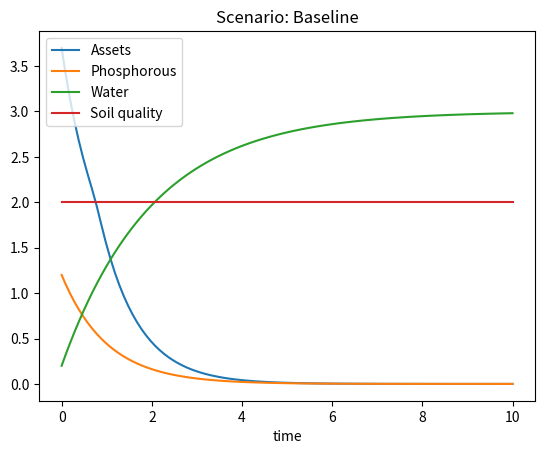
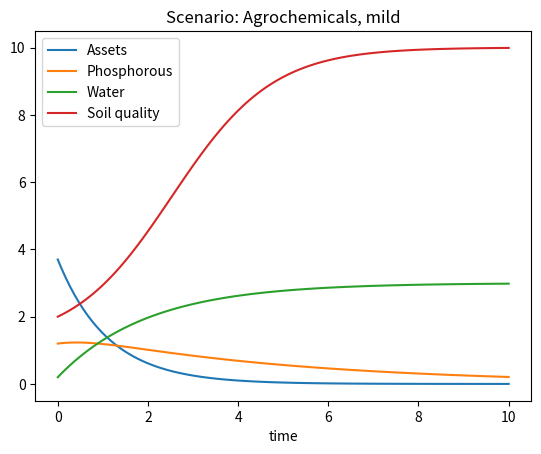
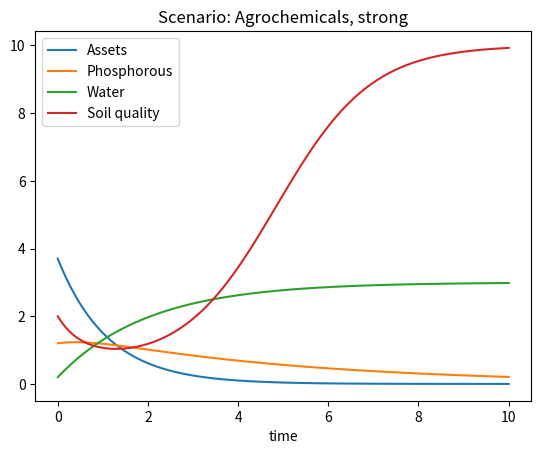
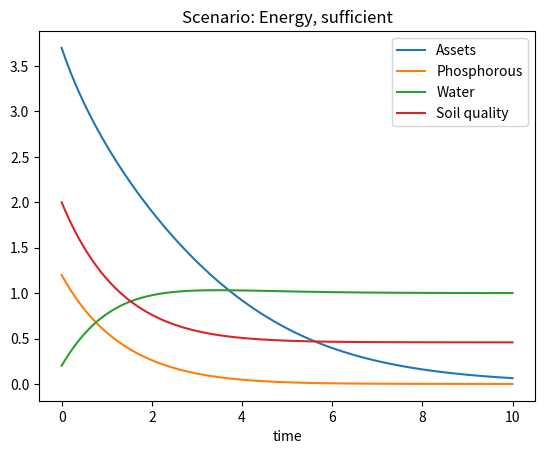
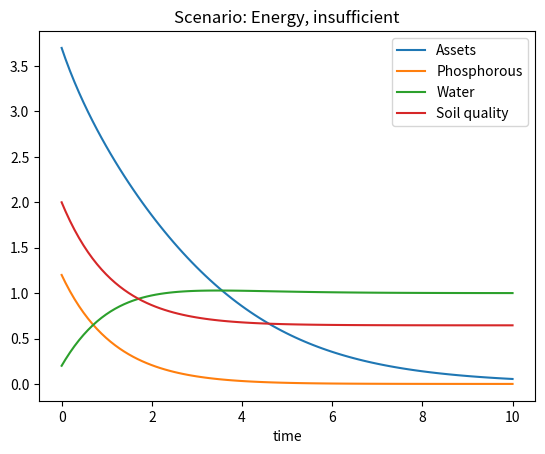

Source code (Python) for these figures, in order:
import numpy as np
import scipy
import matplotlib.pyplot as plt


# Initial values (not varied between scenarios)
k_a0 = 3.7
k_p0 = 1.2
k_q0 = 2
k_w0 = 0.2
t0 = 0

# Other constants not varied between scenarios
t_max = 10
r = 0.2


# Help functions (general)

def s(k_a, s1, s2, s3):
    return s1/(1+np.e**(-s2*k_a+s3))

def make_plot(time, k_a, k_p, k_w, k_q, title=""):
    plt.plot(time, k_a, label='Assets')
    plt.plot(time, k_p, label='Phosphorous')
    plt.plot(time, k_w, label='Water')
    plt.plot(time, k_q, label='Soil quality')
    plt.xlabel('time')
    plt.legend()
    plt.title(title)
    plt.show()

def run(scenario, title=""):
    def vfunc(t, k):
        k_a, k_p, k_w, k_q = k[0], k[1], k[2], k[3]
        return np.array([scenario.fk_a(k_a, k_p, k_w, k_q), scenario.fk_p(k_a, k_p, k_w, k_q), scenario.fk_w(k_a, k_p, k_w, k_q), scenario.fk_q(k_a, k_p, k_w, k_q)])

    k0 = np.array([k_a0, k_p0, k_w0, k_q0])
    t_span = [t0, t_max]

    result = scipy.integrate.solve_ivp(vfunc, t_span, k0, max_step=0.1)

    k = result.y

    k_a, k_p, k_w, k_q = k[0], k[1], k[2], k[3]
    time = result.t
    make_plot(time, k_a, k_p, k_w, k_q, title)


# Classes

class Baseline:

    def __init__(self):
        self.s1 = 0.1
        self.s2 = 10
        self.s3 = 20
        self.A = 10
        self.alpha_a = 0.3
        self.alpha_p = 0.3
        self.alpha_w = 0.3
        self.d_a = 1
        self.d_p = 1
        self.r_w = 1.5
        self.d_w = 0.5

    def f(self, k_a, k_p, k_w, k_q):
        return self.A * k_a**self.alpha_a * k_p**self.alpha_p * k_w**self.alpha_w

    def fk_a(self, k_a, k_p, k_w, k_q):
        return s(k_a, self.s1, self.s2, self.s3)*self.f(k_a, k_p, k_w, k_q) - (self.d_a+r)*k_a

    def fk_p(self, k_a, k_p, k_w, k_q):
        return -self.d_p*k_p

    def fk_w(self, k_a, k_p, k_w, k_q):
        return self.r_w - self.d_w*k_w

    def fk_q(self, k_a, k_p, k_w, k_q):
        return 0

class Agrochemicals:
    # Scenario 1
    # We assume good water conditions

    def __init__(self, strong):
        self.s1 = 0.25
        self.s2 = 2.5
        self.s3 = 20
        self.A = 10
        self.alpha_a = 0.4
        self.alpha_p = 0.3
        self.alpha_q = 0.2
        self.d_a = 0.7
        self.c1 = 1
        self.c2 = 20

        if strong:
            self.c3 = 4 # strong negative effect on soil quality
        else:
            self.c3 = 1 # mild negative effect on soil quality

        self.c4 = 4
        self.d_p = 0.2
        self.r_q = 1
        self.Q = 10

        # From baseline scenario:
        self.r_w = 1.5
        self.d_w = 0.5

    def I_p(self, k_a):
        return self.c1*k_a**2/(self.c2+k_a**2)

    def I_q(self, k_a):
        return self.c3*k_a/(self.c4+k_a)

    def f(self, k_a, k_p, k_w, k_q):
        return self.A * k_a**self.alpha_a * k_p**self.alpha_p * k_q**self.alpha_q

    def fk_a(self, k_a, k_p, k_w, k_q):
        return s(k_a, self.s1, self.s2, self.s3)*self.f(k_a, k_p, k_w, k_q) - (self.d_a+r)*k_a

    def fk_p(self, k_a, k_p, k_w, k_q):
        return self.I_p(k_a) - self.d_p*k_p

    def fk_w(self, k_a, k_p, k_w, k_q):
        # From baseline scenario
        return self.r_w - self.d_w*k_w

    def fk_q(self, k_a, k_p, k_w, k_q):
        return self.r_q*k_q*(1-k_q/self.Q)-self.I_q(k_a)*k_q

class Energy:
    # Scenario 2
    # We assume good water conditions

    def __init__(self, sufficient):
        self.s1 = 0.1
        self.s2 = 1
        self.s3 = 0
        self.A = 10
        self.alpha_a = 0.3
        self.alpha_p = 0.3
        self.alpha_w = 0.2 # it says alpha_q in the article but I think they meant to write alpha_w
        self.d_a = 0.5

        if sufficient:
            self.c1 = 1 # sufficient amount of nutrient rich manure
        else:
            self.c1 = 0.5 # insufficient amount or nutrient poor manure

        self.c2 = 5
        self.c3 = 1
        self.c4 = 1.8
        self.d_p = 0.2
        self.r_w = 1
        self.c5 = 1
        self.c6 = 40
        self.d_w = 1

        # From baseline scenario:
        self.d_p = 1

    def I_p(self, k_a, k_p):
        return self.c1*k_a**2/(self.c2+k_a**2) * self.c3*k_p/(self.c4+k_p)

    def I_w(self, k_a):
        return self.c5*k_a**2/(self.c6+k_a**2)

    def f(self, k_a, k_p, k_w, k_q):
        return self.A * k_a**self.alpha_a * k_p**self.alpha_p * k_w**self.alpha_w

    def fk_a(self, k_a, k_p, k_w, k_q):
        return s(k_a, self.s1, self.s2, self.s3)*self.f(k_a, k_p, k_w, k_q) - (self.d_a+r)*k_a

    def fk_p(self, k_a, k_p, k_w, k_q):
        return self.I_p(k_a, k_p) - self.d_p*k_p
    
    def fk_w(self, k_a, k_p, k_w, k_q):
        return self.r_w + self.I_w(k_a)*k_w - self.d_w*k_w
    
    def fk_q(self, k_a, k_p, k_w, k_q):
        # From baseline scenario:
        return -self.d_p*k_p
    

# - Main -

# Scenario 0: Baseline
baseline = Baseline()
run(scenario=baseline, title="Scenario: Baseline")

# Scenario 1: Input of agrochemicals
# - 1a: Mild negative effect of agrochemicals on soil quality
mild_agro = Agrochemicals(False)
run(scenario=mild_agro, title="Scenario: Agrochemicals, mild")
# - 1b: Strong negative effect of agrochemicals on soil quality
strong_agro = Agrochemicals(True)
run(scenario=strong_agro, title="Scenario: Agrochemicals, strong")

# Scenario 2: Diversification of household energy sources
# - 2a: Sufficient amount of nutrient rich manure
energy_sufficient = Energy(True)
run(scenario=energy_sufficient, title="Scenario: Energy, sufficient")
# - 2b: Strong negative effect of agrochemicals on soil quality
energy_insufficient = Energy(False)
run(scenario=energy_insufficient, title="Scenario: Energy, insufficient")

print("Done")
